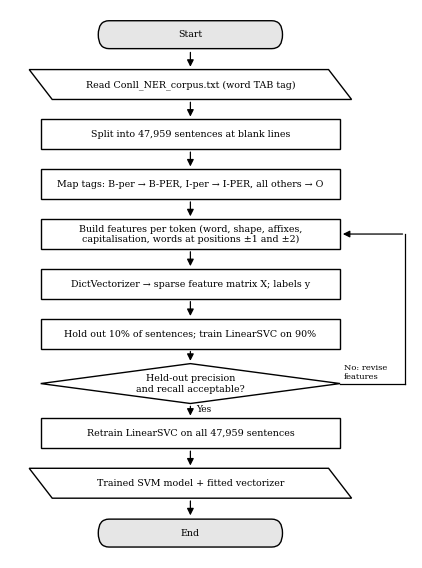

This chart was generated by the following Python code: (Note: this script raises an exception after producing the figure.)
import matplotlib
matplotlib.use("Agg")
import matplotlib.pyplot as plt
from matplotlib.patches import FancyBboxPatch, Polygon

L, R = 0.8, 8.6   # box left/right
C = (L+R)/2
def draw(steps, path):
    n = len(steps)
    fig, ax = plt.subplots(figsize=(5.2, 0.62*n + 0.3))
    ax.set_xlim(0, 10.5); ax.set_ylim(0, n); ax.axis("off")
    ys = [n - i - 0.5 for i in range(n)]
    for i, step in enumerate(steps):
        kind, text = step[0], step[1]
        y = ys[i]
        if kind == "term":
            p = FancyBboxPatch((L+1.5, y-0.28), R-L-3, 0.56, boxstyle="round,pad=0,rounding_size=0.28", fc="#e6e6e6", ec="black", lw=1)
        elif kind == "data":
            p = Polygon([(L+0.3, y-0.3), (R+0.3, y-0.3), (R-0.3, y+0.3), (L-0.3, y+0.3)], closed=True, fc="white", ec="black", lw=1)
        elif kind == "dec":
            p = Polygon([(C, y+0.4), (R, y), (C, y-0.4), (L, y)], closed=True, fc="white", ec="black", lw=1)
        else:
            p = FancyBboxPatch((L, y-0.3), R-L, 0.6, boxstyle="square,pad=0", fc="white", ec="black", lw=1)
        ax.add_patch(p)
        ax.text(C, y, text, ha="center", va="center", fontsize=6.8, family="serif")
        if i < n-1:
            top = y-0.4 if kind == "dec" else y-0.3
            ax.annotate("", xy=(C, ys[i+1]+(0.4 if steps[i+1][0]=="dec" else 0.3)), xytext=(C, top),
                        arrowprops=dict(arrowstyle="-|>", lw=0.9, color="black"))
            if kind == "dec":
                ax.text(C+0.15, y-0.52, step[4] if len(step)>4 else "Yes", fontsize=6.5, family="serif", va="center")
        if kind == "dec":
            tgt, label = step[2], step[3]
            ty = ys[tgt]
            ax.plot([R, 10.3], [y, y], color="black", lw=0.9)
            ax.plot([10.3, 10.3], [y, ty], color="black", lw=0.9)
            ax.annotate("", xy=(R + (0.0 if steps[tgt][0]=="proc" else 0.3), ty), xytext=(10.3, ty),
                        arrowprops=dict(arrowstyle="-|>", lw=0.9, color="black"))
            ax.text(R+0.1, y+0.06, label, fontsize=6.0, family="serif", va="bottom", ha="left", bbox=dict(fc="white", ec="none", pad=0.5))
    fig.savefig(path, dpi=220, bbox_inches="tight")

draw([
 ("term", "Start"),
 ("data", "Read Conll_NER_corpus.txt (word TAB tag)"),
 ("proc", "Split into 47,959 sentences at blank lines"),
 ("proc", "Map tags: B-per → B-PER, I-per → I-PER, all others → O"),
 ("proc", "Build features per token (word, shape, affixes,\ncapitalisation, words at positions ±1 and ±2)"),
 ("proc", "DictVectorizer → sparse feature matrix X; labels y"),
 ("proc", "Hold out 10% of sentences; train LinearSVC on 90%"),
 ("dec",  "Held-out precision\nand recall acceptable?", 4, "No: revise\nfeatures"),
 ("proc", "Retrain LinearSVC on all 47,959 sentences"),
 ("data", "Trained SVM model + fitted vectorizer"),
 ("term", "End"),
], "/home/user/Labs/lab5/report/fig1_training.png")

draw([
 ("term", "Start"),
 ("data", "Trained SVM model + fitted vectorizer"),
 ("data", "Read BNC Baby XML with NLTK BNCCorpusReader"),
 ("proc", "Keep the first 10,000 sentences (<s> units)"),
 ("proc", "Take next sentence; build the same token features"),
 ("proc", "SVM predicts B-PER / I-PER / O for every token"),
 ("proc", "Join each B-PER with the I-PER tokens after it"),
 ("dec",  "Span matches the\nname regex?", 4, "No: discard"),
 ("proc", "Record (sentence number, name); update counts"),
 ("dec",  "More sentences\nleft?", 4, "Yes: loop", "No"),
 ("data", "Write person_names.txt"),
 ("term", "End"),
], "/home/user/Labs/lab5/report/fig2_extraction.png")
